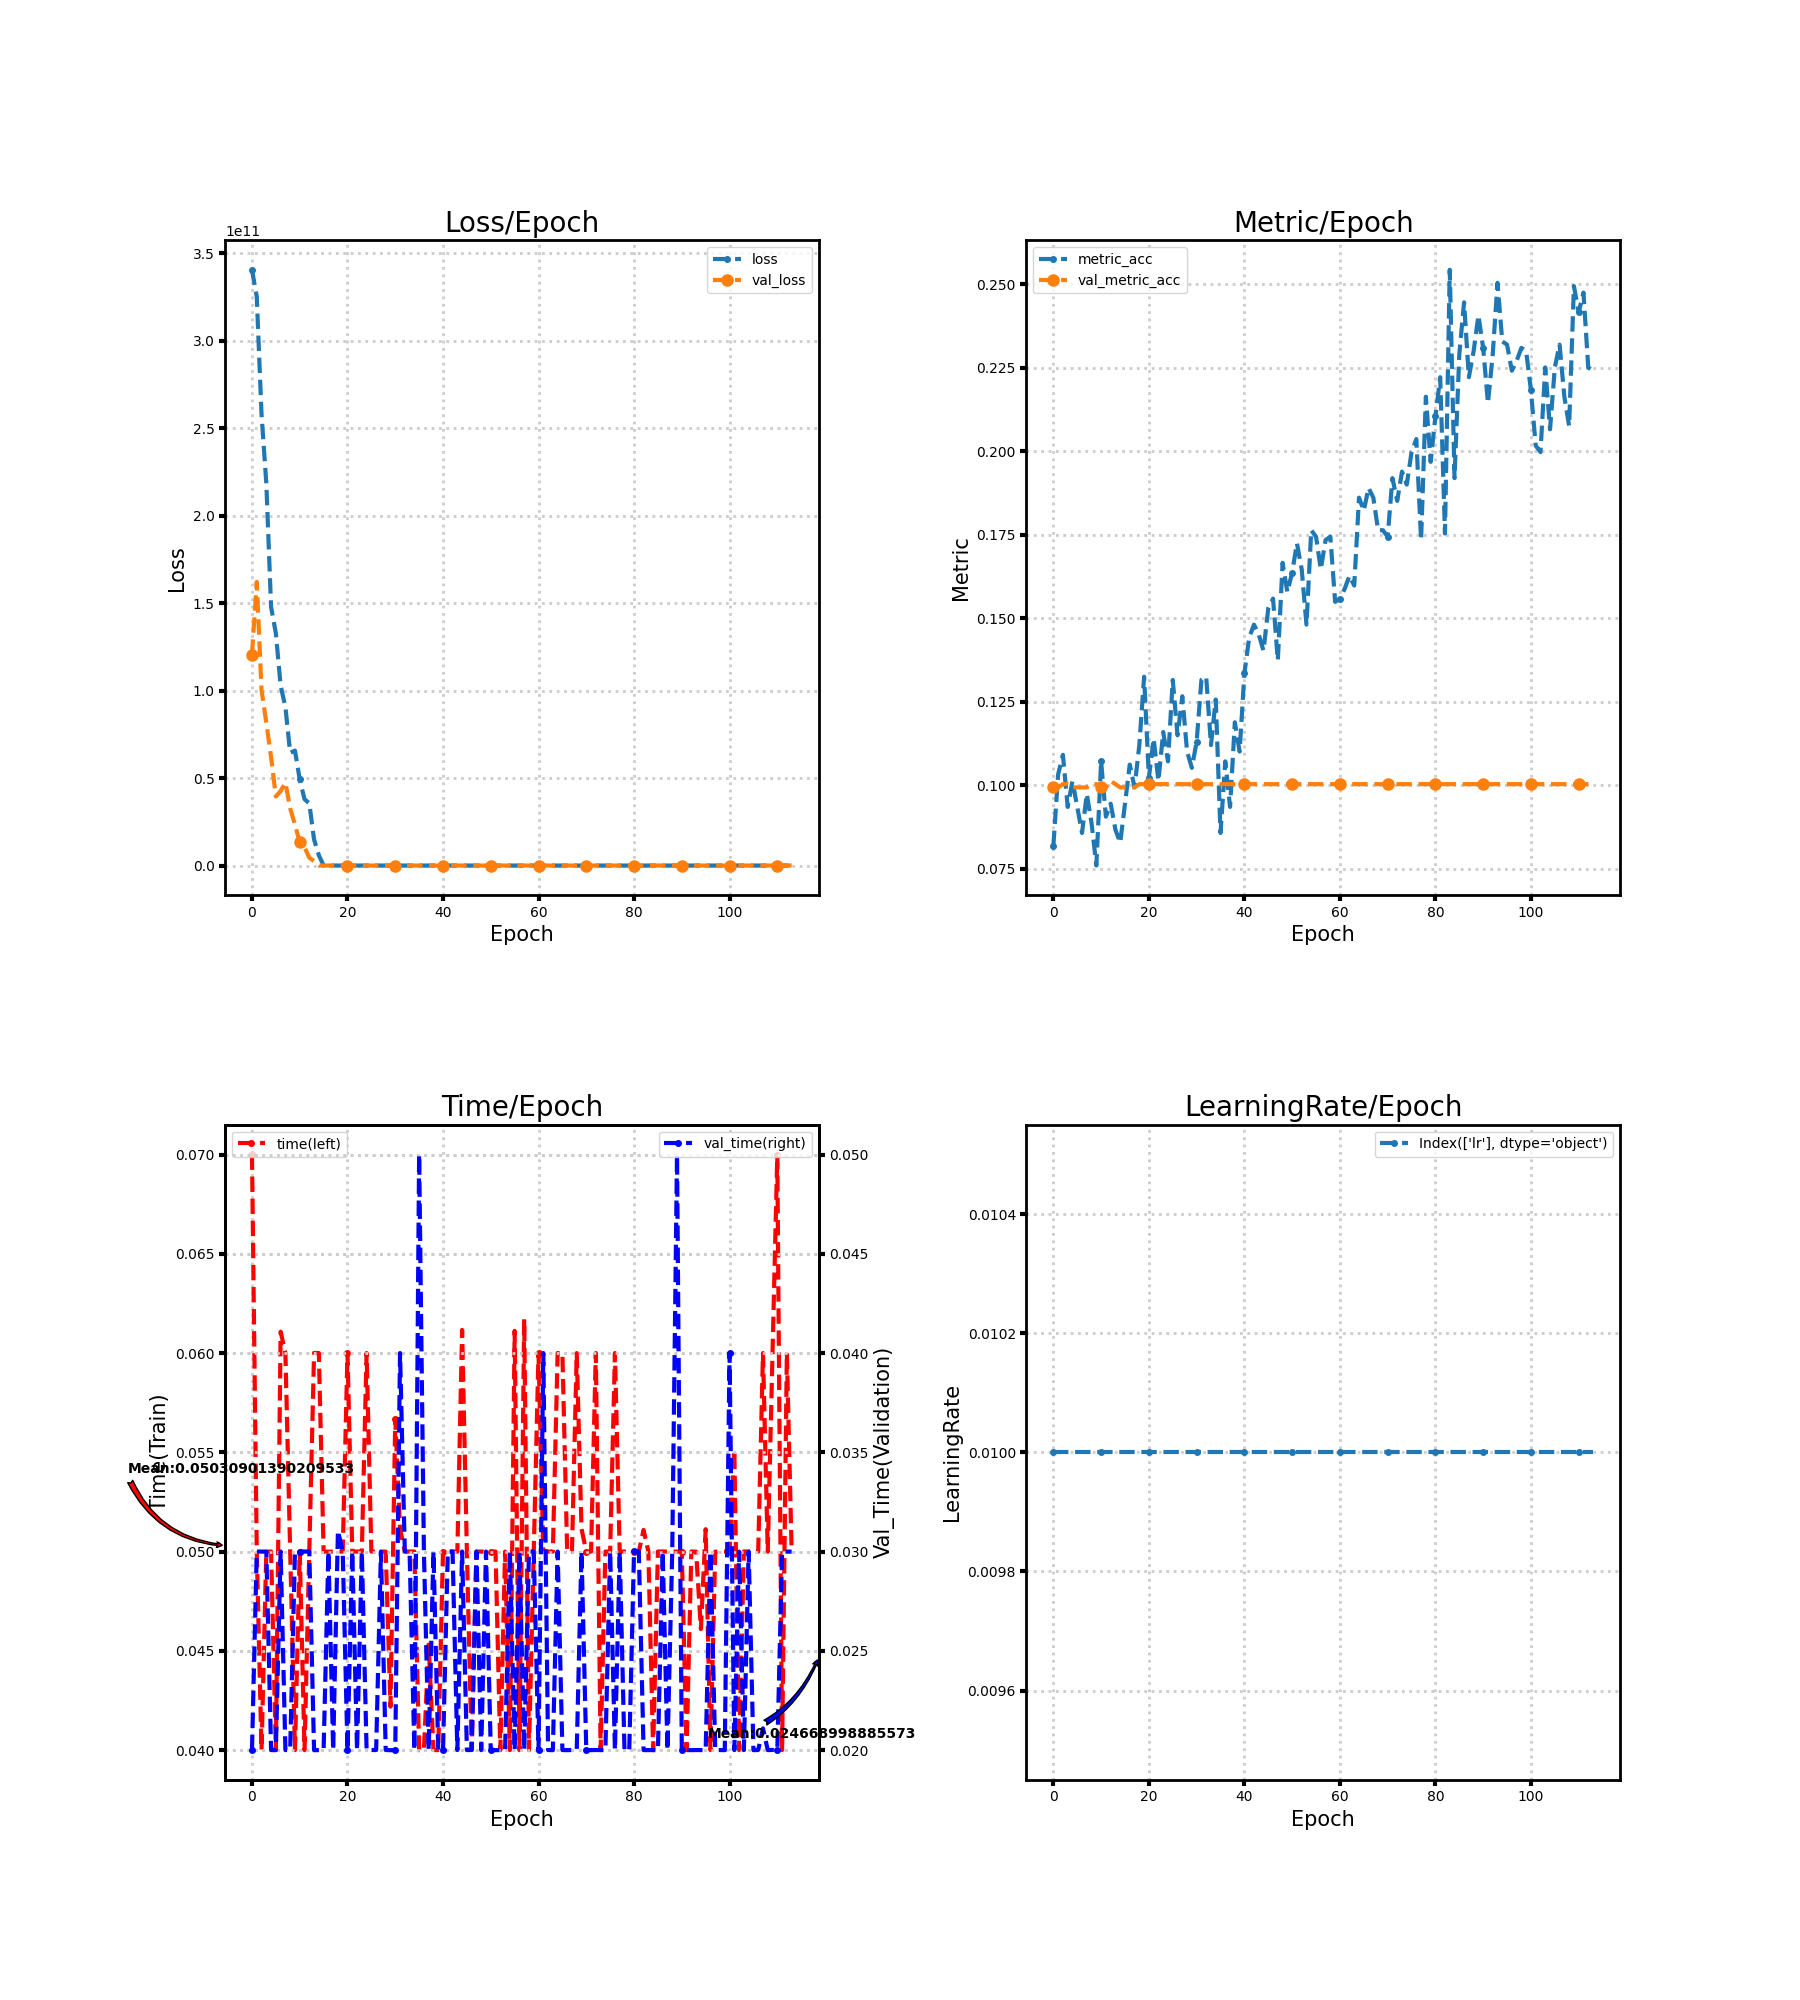

The table this chart was drawn from, first rows:
loss, metric_acc, time, lr, val_loss, val_metric_acc, val_time
340447330304, 0.08187, 0.07001, 0.01, 120452734976, 0.09942, 0.02
325060952064, 0.1033, 0.05, 0.01, 162079227904, 0.09942, 0.03
257733558272, 0.1092, 0.04, 0.01, 100300537856, 0.1004, 0.03
218467893248, 0.09357, 0.05, 0.01, 81568620544, 0.1004, 0.03
147706380288, 0.1014, 0.05, 0.01, 61931773952, 0.09942, 0.02
132713693184, 0.09357, 0.04, 0.01, 39480184832, 0.09942, 0.02
102838362112, 0.08577, 0.06108, 0.01, 42564685824, 0.09942, 0.03
90485497856, 0.09747, 0.06, 0.01, 47349170176, 0.09942, 0.02
64408723456, 0.08869, 0.05, 0.01, 32652812288, 0.1004, 0.02
65670819840, 0.07602, 0.04, 0.01, 23380865024, 0.1004, 0.03
49176522752, 0.1072, 0.05, 0.01, 13198399488, 0.09942, 0.03
37899190272, 0.09064, 0.04, 0.01, 10526121984, 0.09942, 0.03
35572207616, 0.09454, 0.05, 0.01, 4496098816, 0.1014, 0.03
14877123584, 0.08674, 0.06001, 0.01, 2521683712, 0.1004, 0.02
5870408704, 0.08285, 0.06, 0.01, 2.306, 0.09942, 0.02
79.78, 0.09454, 0.05001, 0.01, 2.306, 0.09942, 0.02
72.16, 0.1062, 0.05, 0.01, 2.306, 0.09942, 0.03
67.07, 0.09942, 0.05, 0.01, 2.306, 0.09942, 0.02
54.84, 0.1121, 0.05, 0.01, 2.306, 0.1004, 0.03106
50.52, 0.1326, 0.05, 0.01, 2.306, 0.1004, 0.03
65.32, 0.1023, 0.06, 0.01, 2.306, 0.1004, 0.02
43.49, 0.114, 0.05, 0.01, 2.306, 0.1004, 0.03
43.32, 0.1014, 0.05, 0.01, 2.306, 0.1004, 0.02
40.98, 0.116, 0.05001, 0.01, 2.306, 0.1004, 0.03
48.14, 0.1072, 0.06, 0.01, 2.306, 0.1004, 0.02
40.88, 0.1316, 0.05001, 0.01, 2.306, 0.1004, 0.02001
47.64, 0.115, 0.05, 0.01, 2.307, 0.1004, 0.02
51.64, 0.1267, 0.05, 0.01, 2.307, 0.1004, 0.03
39.16, 0.1101, 0.05, 0.01, 2.307, 0.1004, 0.02001
27.78, 0.1053, 0.04219, 0.01, 2.307, 0.1004, 0.01999
36.37, 0.1131, 0.05667, 0.01, 2.307, 0.1004, 0.02
28.18, 0.1316, 0.05116, 0.01, 2.307, 0.1004, 0.04
26.64, 0.1326, 0.05, 0.01, 2.307, 0.1004, 0.03
25.34, 0.1121, 0.05001, 0.01, 2.307, 0.1004, 0.03
22.85, 0.1257, 0.05001, 0.01, 2.307, 0.1004, 0.02
21.35, 0.08577, 0.04, 0.01, 2.307, 0.1004, 0.05
22.24, 0.1072, 0.04, 0.01, 2.307, 0.1004, 0.03
15.84, 0.09357, 0.04532, 0.01, 2.308, 0.1004, 0.02001
12.52, 0.1189, 0.04001, 0.01, 2.308, 0.1004, 0.02999
7.813, 0.1101, 0.04, 0.01, 2.308, 0.1004, 0.02
10.76, 0.1335, 0.05, 0.01, 2.308, 0.1004, 0.02001
6.564, 0.1442, 0.05, 0.01, 2.308, 0.1004, 0.03
8.065, 0.1481, 0.05, 0.01, 2.309, 0.1004, 0.03
6.945, 0.1452, 0.05, 0.01, 2.309, 0.1004, 0.02
5.107, 0.1404, 0.06117, 0.01, 2.309, 0.1004, 0.03
5.127, 0.153, 0.05, 0.01, 2.31, 0.1004, 0.02
5.913, 0.1559, 0.04, 0.01, 2.31, 0.1004, 0.02001
4.644, 0.1374, 0.05, 0.01, 2.31, 0.1004, 0.03
3.432, 0.1667, 0.05, 0.01, 2.31, 0.1004, 0.02
2.946, 0.1579, 0.05, 0.01, 2.311, 0.1004, 0.03
2.405, 0.1637, 0.05, 0.01, 2.311, 0.1004, 0.02
2.485, 0.1725, 0.05, 0.01, 2.311, 0.1004, 0.02
2.393, 0.1647, 0.04, 0.01, 2.311, 0.1004, 0.02
2.721, 0.1481, 0.05, 0.01, 2.311, 0.1004, 0.02
2.547, 0.1764, 0.04, 0.01, 2.312, 0.1004, 0.03
2.515, 0.1745, 0.06112, 0.01, 2.312, 0.1004, 0.02
2.311, 0.1647, 0.04, 0.01, 2.312, 0.1004, 0.03
2.394, 0.1735, 0.06171, 0.01, 2.312, 0.1004, 0.02
2.337, 0.1745, 0.04, 0.01, 2.312, 0.1004, 0.03
2.312, 0.155, 0.05, 0.01, 2.312, 0.1004, 0.03
... 54 more rows
